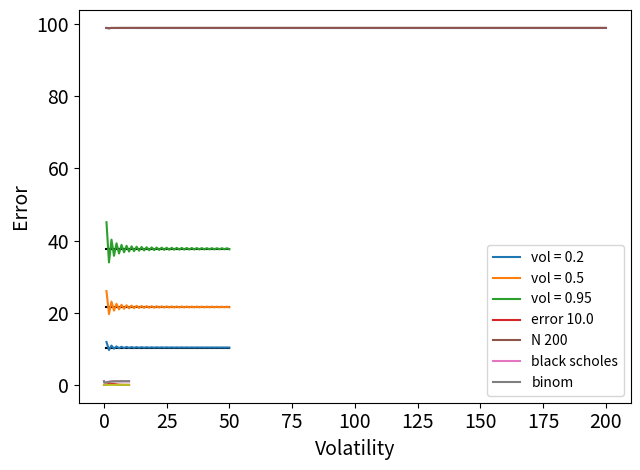

Reproduce this figure in Python. (Note: this script raises an exception after producing the figure.)
#%%
"""
Assignment 1 Computational Finance
"""
import sys
import numpy as np
np.set_printoptions(threshold=sys.maxsize)
import matplotlib.pyplot as plt
from scipy.stats import norm
from numpy.random import MT19937
from numpy.random import RandomState, SeedSequence
rs = RandomState(MT19937(SeedSequence(123456789)))

#%%
""" 
Part 1.1: Price approximation
"""
def buildTree(S, vol, T, N):
    dt = T/N
    matrix = np.zeros((N+1, N+1))

    u = np.exp(vol * np.sqrt(dt))
    d = np.exp(-vol * np.sqrt(dt))

    for i in np.arange(N+1):
        for j in np.arange(i+1):
            value = (S*(d**(i-j)))*u**j
            matrix[i,j] = value
    return matrix


def valueOptionMatrix(tree, T, r, K, vol, N, option="Call", type_option="European"):
    dt = T/N
    u = np.exp(vol * np.sqrt(dt))
    d = np.exp(-vol * np.sqrt(dt))

    p = (np.exp(r*dt)-d)/(u-d)

    colomns = tree.shape[1]
    rows = tree.shape[0]
    tree_copy = tree.copy()
    # Walk backward, starting in last row of the matrix

    # Add the payoff functions in the last row
    for c in np.arange(colomns):
        S = tree[rows-1, c]
        if option == "Call":
            tree[rows-1, c] = max(S-K,0)
        elif option == "Put":
            tree[rows-1, c] = max(K-S,0)

    # For all other rows, we need to combine from previousrows
    # We walk backwards, from the last row to the first row
    for i in np.arange(rows-1)[::-1]:
        for j in np.arange(i+1):
            down = tree[i+1,j]
            up = tree[i+1,j+1]
            if type_option == "European":
                tree[i,j] = (p*up+(1-p)*down) * np.exp(-r*dt)
            elif type_option == "American":
                payoff1 = (p*up+(1-p)*down) * np.exp(-r*dt)
                if option == "Put":
                    payoff2 = K-tree_copy[i,j]
                    tree[i,j] = max(payoff1,payoff2)
                elif option == "Call":
                    payoff2 = tree_copy[i,j]-K
                    tree[i,j] = max(payoff1,payoff2)
    
    
    return tree

S = 99
T = 1
r = 0.06
K = 100
vol = 0.2
N = 50

tree = buildTree(S, vol, T, N)
approx_option_price = valueOptionMatrix(tree, T, r, K, vol, N)[0,0]
print("For 1.1 option price approximation is", approx_option_price)
#%%
""" 
Part 1.2: Comparison of option price approximation to black scholes, different
volatilities.
"""

S = 99
T = 1
r = 0.06
K = 100
vol = 0.2
N = 50

def N_func(x):
    return norm.cdf(x)

def black_scholes(vol, S, T, K, r):
    d1 = (np.log(S/K) + (r+0.5*vol**2)*T)/(vol*T**0.5)
    d2 = d1 - (vol*T**0.5)
    return S * N_func(d1) - np.exp(-r * T) * K * N_func(d2)

# Convergence for different volatility values
volList = [0.2, 0.5, 0.95]
N = 50
for vol in volList:
    # errorList = []
    analyticalList = []
    approxList = []
    for n in range(1,N+1):
        treeN = buildTree(S, vol, T, n)
        priceApproximatedly = valueOptionMatrix(treeN, T, r, K, vol, n)[0,0]
        optionPriceAnalytical = black_scholes(vol, S, T, K, r)

        # errorList.append(optionPriceAnalytical- priceApproximatedly)
        analyticalList.append(optionPriceAnalytical)
        approxList.append(priceApproximatedly)

    plt.plot(range(1,N+1),analyticalList,"k")
    plt.plot(range(1,N+1),approxList, label="vol = "+str(round(vol,2)))
plt.xlabel("N",fontsize=14)
plt.ylabel("Value",fontsize=14)
plt.xticks(fontsize=14)
plt.yticks(fontsize=14)
plt.legend(fontsize=14)
plt.legend(loc=1,fontsize=14)
plt.tight_layout()
plt.savefig("compare_bs-bin2.pdf")
plt.show()

# Volatility vs error
volList = np.linspace(0.01,10,400)
errorList = []
for vol in volList:
    treeN = buildTree(S, vol, T, N)
    priceApproximatedly = valueOptionMatrix(treeN, T, r, K, vol, N)[0,0]
    optionPriceAnalytical = black_scholes(vol, S, T, K, r)
    errorList.append(abs(optionPriceAnalytical - priceApproximatedly))

plt.plot(volList,errorList,label="error "+str(round(vol,2)))
plt.xlabel("Volatility",fontsize=14)
plt.ylabel("Error",fontsize=14)
plt.xticks(fontsize=14)
plt.yticks(fontsize=14)
# plt.legend(fontsize=14)
# plt.legend(loc=1)
plt.tight_layout()
plt.savefig("error_bs-bin.pdf")
plt.show()
#%%
""" 
Part 1.3: Study convergence N
# """
N = 200
analyticalList = []
approxList = []
for n in range(1,N+1):
    treeN = buildTree(S, vol, T, n)
    priceApproximatedly = valueOptionMatrix(treeN, T, r, K, vol, n)[0,0]
    optionPriceAnalytical = black_scholes(vol, S, T, K, r)

    # errorList.append(optionPriceAnalytical- priceApproximatedly)
    analyticalList.append(optionPriceAnalytical)
    approxList.append(priceApproximatedly)

plt.plot(range(1,N+1),analyticalList)
plt.plot(range(1,N+1),approxList, label="N "+str(round(N,2)))
plt.xlabel("N")
plt.ylabel("Value")
plt.legend(loc=1)
plt.show()

# Computational complexity for the binomial tree is 1/2*N^2 looking at the
# for loops presented in the buildTree() function --> O(N^2)

"""
Part 1.4: Delta parameter
"""
# When C is derived over S the only term standing is N(d_1)
# See finance paper page 9 --> Full derivation still needed

#%%
"""
Part 1.5: Compute hedge parameter
"""
N = 50

delta_error_list,delta_bs_list, delta_binom_list = [],[],[]
volList = np.linspace(0.01,10,100)
for vol in volList:
    treeN = buildTree(S, vol, T, N)
    delta_S = treeN[1,0]-treeN[1,1]

    priceApproximatedly = valueOptionMatrix(treeN, T, r, K, vol, N)
    delta_f = priceApproximatedly[1,0]-priceApproximatedly[1,1]
    delta_binom = delta_f / delta_S
    delta_bs = N_func(((np.log(S/K) + (r+0.5*vol**2)*T)/(vol*T**0.5))) # Which one is correct? 

    delta_bs_list.append(delta_bs)
    delta_binom_list.append(delta_binom)
    delta_error_list.append(abs(delta_binom-delta_bs))

# plt.plot(volList,delta_error_list,label="error")
plt.plot(volList,delta_bs_list,label="black scholes")
plt.plot(volList,delta_binom_list,label="binom")
plt.xlabel("Volatility")
plt.ylabel("Fraction")
plt.legend()
plt.show()
plt.plot(volList,delta_error_list)
plt.xlabel("Volatility")
plt.ylabel("Error")
plt.show()

#%%
"""
Part 1.6: American instead of European
"""
S = 99
T = 1
r = 0.06
K = 100
vol = 0.2
N = 50



# treeN = buildTree(S, vol, T, N)
# approx_matrix = valueOptionMatrix(treeN, T, r, K, vol, N, option="Put", type_option="European")
# print("European Put:",approx_matrix[0,0])

volList = [0.2]
ep, ec, ap, ac = [],[],[],[]
for vol in volList:
    treeN = buildTree(S, vol, T, N)
    ep.append(valueOptionMatrix(treeN, T, r, K, vol, N, option="Put", type_option="European")[0,0])
    treeN = buildTree(S, vol, T, N)
    ec.append(valueOptionMatrix(treeN, T, r, K, vol, N, option="Call", type_option="European")[0,0])
    treeN = buildTree(S, vol, T, N)
    ap.append(valueOptionMatrix(treeN, T, r, K, vol, N, option="Put", type_option="American")[0,0])
    treeN = buildTree(S, vol, T, N)
    ac.append(valueOptionMatrix(treeN, T, r, K, vol, N, option="Call", type_option="American")[0,0])
print(ep)
raise ValueError()
plt.plot(volList,ep,label="EU-Put")
plt.plot(volList,ec,label="EU-Call")
plt.plot(volList,ap,"--",label="AM-Put")
plt.plot(volList,ac,"--",label="AM-Call")
plt.xlabel("Volatility",fontsize=14)
plt.ylabel("Option price",fontsize=14)
plt.xticks(fontsize=14)
plt.yticks(fontsize=14)
plt.legend(fontsize=14)
plt.tight_layout()
plt.savefig("american.pdf")
plt.show()

N=50
ep, ec, ap, ac = [],[],[],[]
for N in range(1,N+1):
    treeN = buildTree(S, vol, T, N)
    ep.append(valueOptionMatrix(treeN, T, r, K, vol, N, option="Put", type_option="European")[0,0])
    treeN = buildTree(S, vol, T, N)
    ec.append(valueOptionMatrix(treeN, T, r, K, vol, N, option="Call", type_option="European")[0,0])
    treeN = buildTree(S, vol, T, N)
    ap.append(valueOptionMatrix(treeN, T, r, K, vol, N, option="Put", type_option="American")[0,0])
    treeN = buildTree(S, vol, T, N)
    ac.append(valueOptionMatrix(treeN, T, r, K, vol, N, option="Call", type_option="American")[0,0])

plt.plot(range(1,N+1),ep,label="EU-Put")
plt.plot(range(1,N+1),ec,label="EU-Call")
plt.plot(range(1,N+1),ap,label="AM-Put")
plt.plot(range(1,N+1),ac,label="AM-Call")

plt.xlabel("N",fontsize=14)
plt.ylabel("Value",fontsize=14)
plt.xticks(fontsize=14)
plt.yticks(fontsize=14)
plt.legend(fontsize=14)
plt.legend(loc=1,fontsize=14)
plt.tight_layout()
plt.savefig("compare_bs-bin2.pdf")
plt.show()

# %%
"""
Part 2.1: Derive risk neutral pricing formula
"""
# Derivation is in send pdf
#%%
"""
Part 2.2: Euler method to perform a hedging simulation
"""

vol = 0.2
K = 99
S = 100
r = 0.06
N = 365
T = 1
# Frequency is between daily and weekly

def exactMethod(S,T,N,r,vol):
    dt = T/N
    S_list = [S]
    Sm = S  
    for _ in range(N):
        Zm = np.random.normal()
        Snext = Sm * np.exp((r-0.5*(vol**2))*dt+vol*(dt**0.5)*Zm)
        Sm = Snext
        S_list.append(Sm)
    return S_list

def eulerApproxMethod(S,T,N,M,r,vol):
    dt = T/N
    S_list = []
    S_list1 = []
    Sm, Sm1 = S, S
    for n in range(N):
        Zm = np.random.normal()
        Snext = Sm + r*Sm*dt + vol*Sm*(dt**0.5)*Zm
        Sm = Snext
        if n % M == 0:
            S_list.append(Sm)
        else:
            S_list1.append(Sm)
    return S_list, S_list1


vol = 0.2
np.random.seed(42)
exactList = exactMethod(S,T,N,r,vol)
x = np.linspace(0,365,N+1)
plt.plot(x,exactList,label="Exact")

vol = 0.1
np.random.seed(42)
M = 21
approxList1,approxList2 = eulerApproxMethod(S,T,N,M,r,vol)
x = np.linspace(0,365,len(approxList2))
plt.plot(x,approxList2,label=f"Vol={round(vol,2)}")

volList = [0.5,1,2,4.5]
for vol in volList:
    np.random.seed(42)
    M = 21
    approxList1,approxList2 = eulerApproxMethod(S,T,N,M,r,vol)

    # x = np.linspace(0,365,len(approxList1))
    # plt.plot(x,approxList1)

    x = np.linspace(0,365,len(approxList2))
    plt.plot(x,approxList2,label=f"Vol={round(vol,2)}")
plt.xticks(fontsize=14)
plt.yticks(fontsize=14)
plt.legend(fontsize=14)
plt.xlabel("N",fontsize=14)
plt.ylabel("Price",fontsize=14)
plt.tight_layout()
plt.savefig("euler_vol.pdf")
plt.show()

# %%
"""
Complexity binomial tree
"""

def buildTreeComp(S, vol, T, N):
    dt = T/N
    matrix = np.zeros((N+1, N+1))

    u = np.exp(vol * np.sqrt(dt))
    d = np.exp(-vol * np.sqrt(dt))

    complexity = []
    for i in np.arange(N+1):
        comp = 0
        for j in np.arange(i+1):
            comp += j
            # value = (S*(d**(i-j)))*u**j
            # matrix[i,j] = value
        complexity.append(comp)
    return complexity

N = 50
complexity_list = buildTreeComp(S, vol, T, N)
plt.plot(range(N+1),complexity_list)
plt.xticks(fontsize=14)
plt.yticks(fontsize=14)
# plt.legend(fontsize=14)
plt.xlabel("N",fontsize=14)
plt.ylabel("Computational complexity",fontsize=14)
plt.tight_layout()
plt.savefig("complexity.pdf")
plt.show()